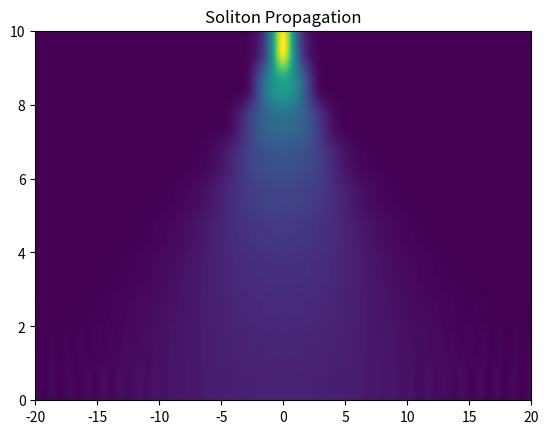

Write the Python code that produced this figure.
%matplotlib inline
import numpy as np
import matplotlib.pyplot as plt

# Split-Step Fourier Method for Non-linear Schrodinger Equation (Optical Solitons)
N = 1024
L = 40.0
dz = 0.01
z_steps = 1000
T = np.linspace(-L/2, L/2, N)
omega = np.fft.fftfreq(N, d=L/N) * 2 * np.pi

beta2 = -1.0 # anomalous dispersion
gamma = 1.0  # nonlinearity

U = 1.0 / np.cosh(T)
U_history = []

for i in range(z_steps):
    U = U * np.exp(1j * gamma * np.abs(U)**2 * dz)
    U_f = np.fft.fft(U)
    U_f = U_f * np.exp(-1j * 0.5 * beta2 * omega**2 * dz)
    U = np.fft.ifft(U_f)
    
    if i % 100 == 0:
        U_history.append(np.abs(U)**2)

plt.imshow(np.array(U_history), aspect='auto', extent=[-L/2, L/2, 0, z_steps*dz])
plt.title('Soliton Propagation')
plt.savefig('soliton.png')
